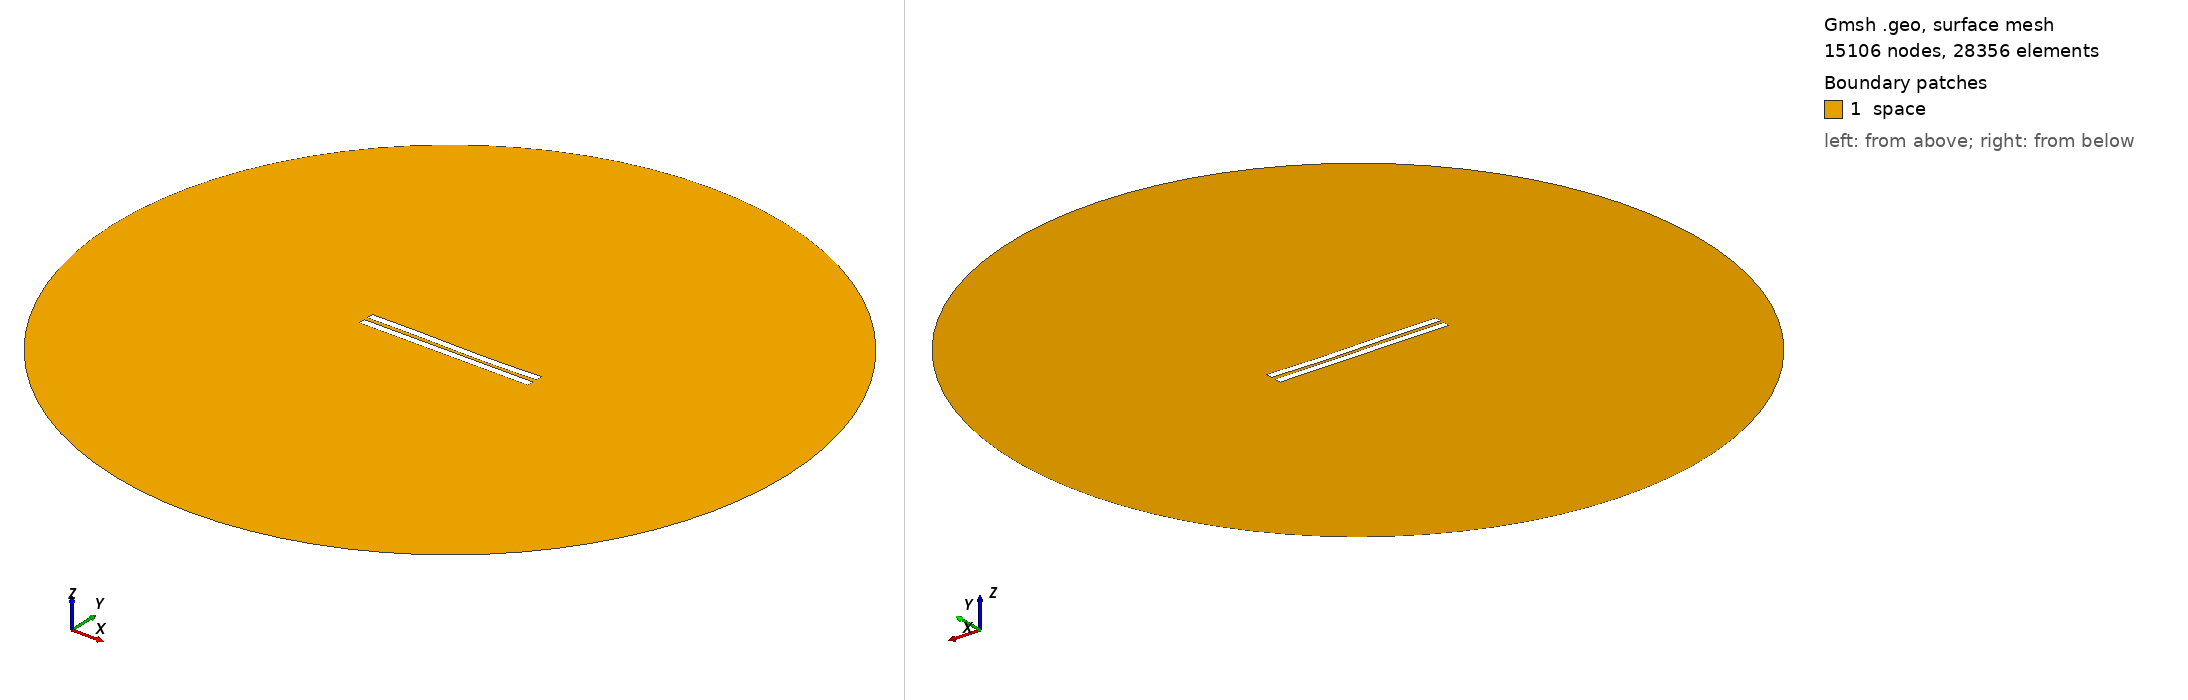

Gmsh geometry script, surface-meshed: 15106 nodes, 28356 surface elements. Boundary patches (legend numbers): 1 space. Left view from above one corner, right view from below the opposite corner. Legend entries are the model's physical surfaces. The drawing asked Gmsh for element sizes between 1% and 20% of the model's largest extent; the script's own settings can give other sizes.

=== 332.geo (drawn) ===
//---------------------------------------
// Geometry kernel
//---------------------------------------

SetFactory("OpenCASCADE");



//---------------------------------------
// Parameters of the geometry
//---------------------------------------

// Overetch of the upper plate
overetch = 0.0;

// Distance between the plates
distance = 2.5;

// Discretization over the x axis (for the deformation)
nx = 50; 

// Length of the plate
L = 100 - overetch; 

// Number of modes
n = 4; 

// 1st mode coefficient
coeff(1) = -0.15;
beta(1) = 0.596864 * 3.1415926535 / L;

// 2nd mode coefficient
coeff(2) = -0.15;
beta(2) = 1.49418 * 3.1415926535 / L;

// 3rd mode coefficient
coeff(3) = 0.15;
beta(3) = 2.50025 * 3.1415926535 / L;

// 4th mode coefficient
coeff(4) = 0.0;
beta(4) = 3.49999 * 3.1415926535 / L;



//---------------------------------------
// Upper plate (deformed rectangle)
//---------------------------------------

// Coordiantes of the upper plate
xmin = -50;
xmax = 50 - overetch;

// Height of the upper plate
yheight = 4 - 2 * overetch;

// Indexes of the points
UpperID[] = {};
LowerID[] = {};
LeftID[] = {};
RightID[] = {};

// Point index
p = 1;

// Horizontal edges
For i In {1:nx}
    x = xmin + (i-1)*(xmax - xmin)/(nx-1);

    y_bottom = distance / 2 + overetch;
    For j In {1:n}
        C = (Cosh(beta(j)*L) + Cos(beta(j)*L)) / (Sinh(beta(j)*L) + Sin(beta(j)*L));
        y_bottom  = y_bottom + coeff(j) * (Cosh(beta(j)*(x+50)) - Cos(beta(j)*(x+50)) - C * (Sinh(beta(j)*(x+50)) - Sin(beta(j)*(x+50))));
    EndFor

    y_top = y_bottom + yheight;

    Point(p) = {x, y_top, 0, 1.0};
    UpperID[i] = p;
    p = p + 1;

    Point(p) = {x, y_bottom, 0, 1.0};
    LowerID[i] = p;
    p = p + 1;
EndFor

// Create point lists
UpperPts[] = {}; LowerPts[] = {};
For i In {1:nx}
  UpperPts[] += {UpperID[i]};
  LowerPts[] += {LowerID[i]};
EndFor

// Build splines
Spline(1) = {UpperPts[]};
Spline(2) = {LowerPts[]};
Line(3) = {LowerPts[nx-1], UpperPts[nx-1]};
Line(4) = {LowerPts[0], UpperPts[0]};

// Build the plane surface
Curve Loop(1) = {2, 3, -1, -4};
Plane Surface(1) = {1};



//---------------------------------------
// Lower plate (rectangle)
//---------------------------------------

// Vertices
Point(1001) = {-50, -1, 0, 1.0};
Point(1002) = { 50, -1, 0, 1.0};
Point(1003) = { 50,  -5, 0, 1.0};
Point(1004) = {-50,  -5, 0, 1.0};

// Edges
Line(5) = {1001, 1002};
Line(6) = {1002, 1003};
Line(7) = {1003, 1004};
Line(8) = {1004, 1001};

// Plane surface
Line Loop(2) = {5, 6, 7, 8};
Plane Surface(2) = {2}; 



//---------------------------------------
// Outer (fictious) boundary
//---------------------------------------

// Points
Point(1005) = {0, 0, 0};       // Center
Point(1006) = {200, 0, 0};     // Start point
Point(1007) = {0, 200, 0};     // 90 degrees
Point(1008) = {-200, 0, 0};    // 180 degrees
Point(1009) = {0, -200, 0};    // 270 degrees

// Circle arcs (each needs start, center, end)
Circle(9) = {1006, 1005, 1007};
Circle(10) = {1007, 1005, 1008};
Circle(11) = {1008, 1005, 1009};
Circle(12) = {1009, 1005, 1006};

// Plane surface for the entire domain
Curve Loop(3) = {9, 10, 11, 12};
Surface(3) = {3};

// Subtract the plates from the whole domain to obtain the actual domain where we want to solve the equations
BooleanDifference{ Surface{3}; Delete; }{ Surface{1}; Surface{2}; Delete; }




//---------------------------------------
// Transfinite Lines/Curves
//---------------------------------------

// Set the number of points on the boundaries
r = 12;
d = 0.15;

// Plates
Transfinite Curve {1} = 50*r/4 Using Progression 1;
Transfinite Line {2} = 50*r Using Progression 1;
Transfinite Curve {3, 4} = 2*r Using Progression 1+d;
Transfinite Line {5} = 50*r Using Progression 1;
Transfinite Line {7} = 50*r/4 Using Progression 1;
Transfinite Line {6} = 2*r Using Progression 1+d;
Transfinite Line {8} = 2*r Using Progression 1-d;

// Outer boundary
Transfinite Line {9, 10, 11, 12} = 20 Using Progression 1;



//---------------------------------------
// Physical groups
//---------------------------------------                

// Physical curves (boundaries)
Physical Line("force_segment", 10) = {2};
Physical Line("upper_plate", 11) = {1, 3, 4};
Physical Line("lower_plate", 12) = {5, 6, 7, 8};
Physical Line("boundary", 20) = {9, 10, 11, 12};

// Physical Surfaces
Physical Surface("space", 30) = {3};



//---------------------------------------
// 6. Generate the Mesh
//---------------------------------------

// 2D mesh generation
Mesh 2;
